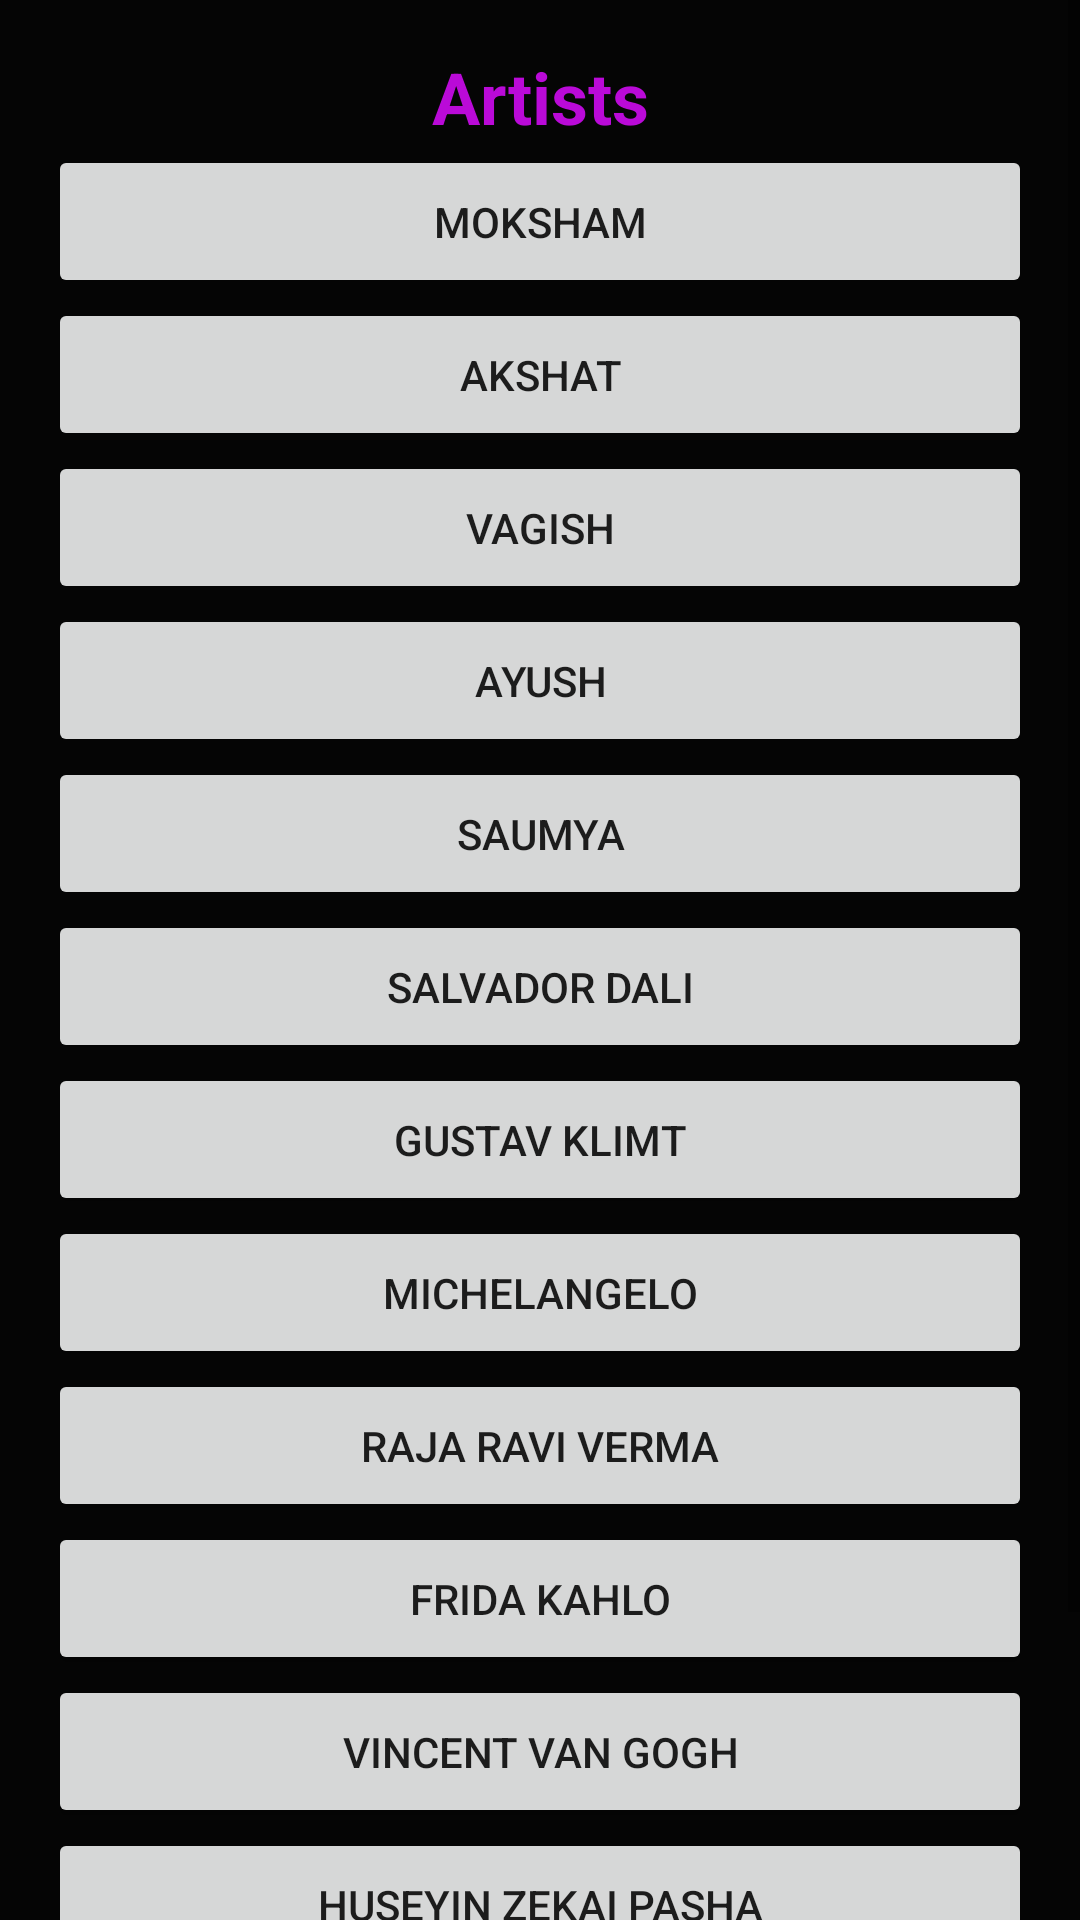

Here is an Android app screen rendered from its layout file. Give the layout XML and the strings, colors and styles it references.
<!-- AndroidManifest.xml: application theme Theme.FinArt -->
<!-- res/layout/activity_main.xml -->
<?xml version="1.0" encoding="utf-8"?>
<androidx.constraintlayout.widget.ConstraintLayout xmlns:android="http://schemas.android.com/apk/res/android"
    xmlns:app="http://schemas.android.com/apk/res-auto"
    xmlns:tools="http://schemas.android.com/tools"
    android:layout_width="match_parent"
    android:layout_height="match_parent"
    android:background="#050505"
    tools:context=".MainActivity">

    <ScrollView
        android:layout_width="match_parent"
        android:layout_height="match_parent"
        app:layout_constraintBottom_toBottomOf="parent"
        app:layout_constraintEnd_toEndOf="parent"
        app:layout_constraintStart_toStartOf="parent"
        app:layout_constraintTop_toTopOf="parent">

        <LinearLayout
            android:layout_width="match_parent"
            android:layout_height="wrap_content"
            android:layout_margin="16dp"
            android:orientation="vertical">

            <TextView
                android:id="@+id/textView"
                android:layout_width="match_parent"
                android:layout_height="wrap_content"
                android:gravity="center"
                android:text="Artists"
                android:textColor="#BA0AD8"
                android:textSize="24sp"
                android:textStyle="bold" />


            <Button
                android:id="@+id/button1"
                android:layout_width="match_parent"
                android:layout_height="wrap_content"
                android:padding="16dp"
                android:text="moksham" />

            <Button
                android:id="@+id/button2"
                android:layout_width="match_parent"
                android:layout_height="wrap_content"
                android:padding="16dp"
                android:text="Akshat"/>
/>
            <Button
                android:id="@+id/button3"
                android:layout_width="match_parent"
                android:layout_height="wrap_content"
                android:padding="16dp"
                android:text="VAGISH" />

            <Button
                android:id="@+id/button4"
                android:layout_width="match_parent"
                android:layout_height="wrap_content"
                android:padding="16dp"
                android:text="AYUSH" />

            <Button
                android:id="@+id/button5"
                android:layout_width="match_parent"
                android:layout_height="wrap_content"
                android:padding="16dp"
                android:text="SAUMYA" />

            <Button
                android:id="@+id/button6"
                android:layout_width="match_parent"
                android:layout_height="wrap_content"
                android:padding="16dp"
                android:text="SALVADOR DALI" />

            <Button
                android:id="@+id/button7"
                android:layout_width="match_parent"
                android:layout_height="wrap_content"
                android:padding="16dp"
                android:text="GUSTAV KLIMT" />

            <Button
                android:id="@+id/button8"
                android:layout_width="match_parent"
                android:layout_height="wrap_content"
                android:padding="16dp"
                android:text="MICHELANGELO" />

            <Button
                android:id="@+id/button9"
                android:layout_width="match_parent"
                android:layout_height="wrap_content"
                android:padding="16dp"
                android:text="RAJA RAVI VERMA" />

            <Button
                android:id="@+id/button10"
                android:layout_width="match_parent"
                android:layout_height="wrap_content"
                android:padding="16dp"
                android:text="FRIDA KAHLO" />

            <Button
                android:id="@+id/button11"
                android:layout_width="match_parent"
                android:layout_height="wrap_content"
                android:padding="16dp"
                android:text="VINCENT VAN GOGH" />

            <Button
                android:id="@+id/button12"
                android:layout_width="match_parent"
                android:layout_height="wrap_content"
                android:padding="16dp"
                android:text="HUSEYIN ZEKAI PASHA" />

            <Button
                android:id="@+id/button13"
                android:layout_width="match_parent"
                android:layout_height="wrap_content"
                android:padding="16dp"
                android:text="MICHEL ZENO DIEMER" />

            <Button
                android:id="@+id/button14"
                android:layout_width="match_parent"
                android:layout_height="wrap_content"
                android:padding="16dp"
                android:text="YUE MINJUN" />
        </LinearLayout>


    </ScrollView>
</androidx.constraintlayout.widget.ConstraintLayout>
<!-- resources referenced by this layout -->
<resources>
  <style name="Theme.FinArt" parent="Theme.MaterialComponents.DayNight.DarkActionBar">
          
          <item name="colorPrimary">@color/purple_500</item>
          <item name="colorPrimaryVariant">@color/purple_700</item>
          <item name="colorOnPrimary">@color/white</item>
          
          <item name="colorSecondary">@color/teal_200</item>
          <item name="colorSecondaryVariant">@color/teal_700</item>
          <item name="colorOnSecondary">@color/black</item>
          
          <item name="android:statusBarColor" tools:targetApi="l">?attr/colorPrimaryVariant</item>
          
      </style>
  <!-- not gathered from this repository: default colours our renderer supplied (Android Studio template values) -->
  <color name="purple_500">#FF6200EE</color>
  <color name="purple_700">#FF3700B3</color>
  <color name="teal_200">#FF03DAC5</color>
  <color name="teal_700">#FF018786</color>
  <color name="black">#FF000000</color>
  <color name="white">#FFFFFFFF</color>
</resources>
